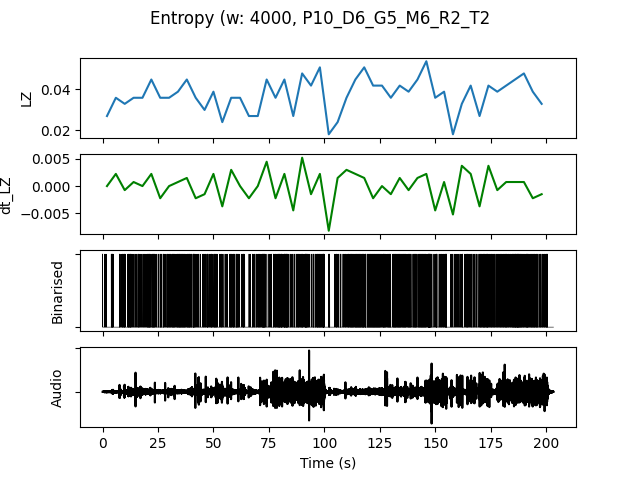

Values plotted in this chart, from the file beside it:
, t0, LZ, dt_LZ, IOI, nCounts
0.0, 0.0, 0.02692, 0.0, 2667, 6
4.0, 4.0, 0.0359, 0.002244, 1600, 10
8.0, 8.0, 0.03291, -0.0007479, 1143, 14
12.0, 12.0, 0.0359, 0.0007479, 1143, 14
16.0, 16.0, 0.0359, 0.0, 1231, 13
20.0, 20.0, 0.04487, 0.002244, 842.1, 19
24.0, 24.0, 0.0359, -0.002244, 1231, 13
28.0, 28.0, 0.0359, 0.0, 1067, 15
32.0, 32.0, 0.03889, 0.0007479, 888.9, 18
36.0, 36.0, 0.04487, 0.001496, 800.0, 20
40.0, 40.0, 0.0359, -0.002244, 1143, 14
44.0, 44.0, 0.02991, -0.001496, 1333, 12
48.0, 48.0, 0.03889, 0.002244, 1067, 15
52.0, 52.0, 0.02393, -0.003739, 2000, 8
56.0, 56.0, 0.0359, 0.002991, 1143, 14
60.0, 60.0, 0.0359, 0.0, 1143, 14
64.0, 64.0, 0.02692, -0.002244, 2000, 8
68.0, 68.0, 0.02692, 0.0, 1455, 11
72.0, 72.0, 0.04487, 0.004487, 1000, 16
76.0, 76.0, 0.0359, -0.002244, 941.2, 17
80.0, 80.0, 0.04487, 0.002244, 640.0, 25
84.0, 84.0, 0.02692, -0.004487, 1600, 10
88.0, 88.0, 0.04786, 0.005235, 761.9, 21
92.0, 92.0, 0.04188, -0.001496, 1143, 14
96.0, 96.0, 0.05085, 0.002244, 666.7, 24
100.0, 100.0, 0.01795, -0.008226, 3200, 5
104.0, 104.0, 0.02393, 0.001496, 1455, 11
108.0, 108.0, 0.0359, 0.002991, 1067, 15
112.0, 112.0, 0.04487, 0.002244, 761.9, 21
116.0, 116.0, 0.05085, 0.001496, 800.0, 20
120.0, 120.0, 0.04188, -0.002244, 727.3, 22
124.0, 124.0, 0.04188, 0.0, 842.1, 19
128.0, 128.0, 0.0359, -0.001496, 941.2, 17
132.0, 132.0, 0.04188, 0.001496, 761.9, 21
136.0, 136.0, 0.03889, -0.0007479, 1000, 16
140.0, 140.0, 0.04487, 0.001496, 842.1, 19
144.0, 144.0, 0.05385, 0.002244, 592.6, 27
148.0, 148.0, 0.0359, -0.004487, 1333, 12
152.0, 152.0, 0.03889, 0.0007479, 1067, 15
156.0, 156.0, 0.01795, -0.005235, 2000, 8
160.0, 160.0, 0.03291, 0.003739, 1600, 10
164.0, 164.0, 0.04188, 0.002244, 1143, 14
168.0, 168.0, 0.02692, -0.003739, 1143, 14
172.0, 172.0, 0.04188, 0.003739, 941.2, 17
176.0, 176.0, 0.03889, -0.0007479, 1143, 14
180.0, 180.0, 0.04188, 0.0007479, 1000, 16
184.0, 184.0, 0.04487, 0.0007479, 640.0, 25
188.0, 188.0, 0.04786, 0.0007479, 761.9, 21
192.0, 192.0, 0.03889, -0.002244, 888.9, 18
196.0, 196.0, 0.03291, -0.001496, 1231, 13
